Photos from the image-classification dataset "resized_datasets" in the GitHub repository 1101712/Potato-Diseases-Detector. Its 6 classes are: black scurf, blackleg, common scab, dry rot, healthy potatoes, pink rot.

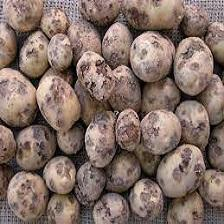
Label: common scab

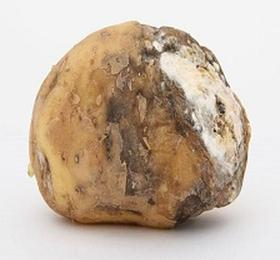
Label: dry rot

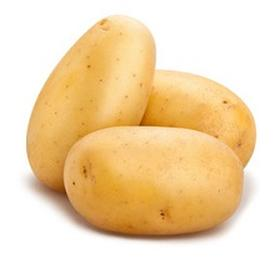
Label: healthy potatoes

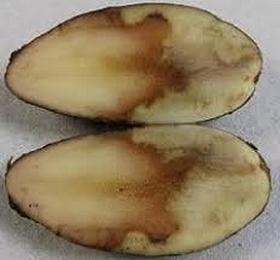
Label: pink rot

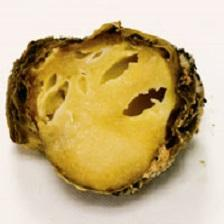
Label: blackleg

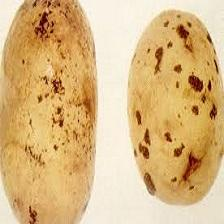
Label: black scurf
